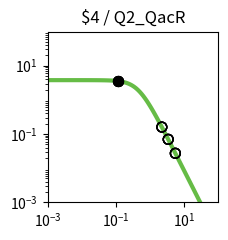

This figure's Python source: (Note: this script raises an exception after producing the figure.)
import matplotlib.pyplot as plt
import matplotlib.ticker as ticker
import numpy as np

fig, ax = plt.subplots(figsize=(2.5,2.5))

plt.xlim(1.000000e-03, 1.000000e+02)
plt.ylim(1.000000e-03, 1.000000e+02)

x = np.array([1.000000e-03,1.122018e-03,1.258925e-03,1.412538e-03,1.584893e-03,1.778279e-03,1.995262e-03,2.238721e-03,2.511886e-03,2.818383e-03,3.162278e-03,3.548134e-03,3.981072e-03,4.466836e-03,5.011872e-03,5.623413e-03,6.309573e-03,7.079458e-03,7.943282e-03,8.912509e-03,1.000000e-02,1.122018e-02,1.258925e-02,1.412538e-02,1.584893e-02,1.778279e-02,1.995262e-02,2.238721e-02,2.511886e-02,2.818383e-02,3.162278e-02,3.548134e-02,3.981072e-02,4.466836e-02,5.011872e-02,5.623413e-02,6.309573e-02,7.079458e-02,7.943282e-02,8.912509e-02,1.000000e-01,1.122018e-01,1.258925e-01,1.412538e-01,1.584893e-01,1.778279e-01,1.995262e-01,2.238721e-01,2.511886e-01,2.818383e-01,3.162278e-01,3.548134e-01,3.981072e-01,4.466836e-01,5.011872e-01,5.623413e-01,6.309573e-01,7.079458e-01,7.943282e-01,8.912509e-01,1.000000e+00,1.122018e+00,1.258925e+00,1.412538e+00,1.584893e+00,1.778279e+00,1.995262e+00,2.238721e+00,2.511886e+00,2.818383e+00,3.162278e+00,3.548134e+00,3.981072e+00,4.466836e+00,5.011872e+00,5.623413e+00,6.309573e+00,7.079458e+00,7.943282e+00,8.912509e+00,1.000000e+01,1.122018e+01,1.258925e+01,1.412538e+01,1.584893e+01,1.778279e+01,1.995262e+01,2.238721e+01,2.511886e+01,2.818383e+01,3.162278e+01,3.548134e+01,3.981072e+01,4.466836e+01,5.011872e+01,5.623413e+01,6.309573e+01,7.079458e+01,7.943282e+01,8.912509e+01,1.000000e+02,])
y = np.array([3.777979e+00,3.777974e+00,3.777967e+00,3.777959e+00,3.777949e+00,3.777935e+00,3.777919e+00,3.777898e+00,3.777872e+00,3.777839e+00,3.777798e+00,3.777747e+00,3.777682e+00,3.777601e+00,3.777498e+00,3.777370e+00,3.777209e+00,3.777006e+00,3.776752e+00,3.776433e+00,3.776032e+00,3.775529e+00,3.774897e+00,3.774104e+00,3.773109e+00,3.771859e+00,3.770291e+00,3.768324e+00,3.765856e+00,3.762761e+00,3.758881e+00,3.754020e+00,3.747932e+00,3.740315e+00,3.730793e+00,3.718902e+00,3.704075e+00,3.685622e+00,3.662705e+00,3.634325e+00,3.599299e+00,3.556256e+00,3.503636e+00,3.439716e+00,3.362670e+00,3.270665e+00,3.162012e+00,3.035373e+00,2.890010e+00,2.726055e+00,2.544745e+00,2.348572e+00,2.141264e+00,1.927579e+00,1.712901e+00,1.502716e+00,1.302061e+00,1.115068e+00,9.446838e-01,7.925854e-01,6.592774e-01,5.443030e-01,4.465089e-01,3.643058e-01,2.958923e-01,2.394252e-01,1.931364e-01,1.554037e-01,1.247862e-01,1.000343e-01,8.008449e-02,6.404396e-02,5.117181e-02,4.085836e-02,3.260536e-02,2.600778e-02,2.073781e-02,1.653099e-02,1.317456e-02,1.049772e-02,8.363554e-03,6.662494e-03,5.306924e-03,4.226854e-03,3.366404e-03,2.680989e-03,2.135049e-03,1.700231e-03,1.353935e-03,1.078151e-03,8.585284e-04,6.836358e-04,5.443658e-04,4.334645e-04,3.451546e-04,2.748348e-04,2.188408e-04,1.742542e-04,1.387514e-04,1.104818e-04,8.797176e-05,])
c = "#66bc46"

hi_x = np.array([1.153640e-01,1.153640e-01,1.153640e-01,1.153640e-01,])
hi_y = np.array([3.544493e+00,3.544493e+00,3.544493e+00,3.544493e+00,])
lo_x = np.array([5.484462e+00,5.484462e+00,5.484462e+00,5.484462e+00,2.206809e+00,2.206809e+00,2.206809e+00,2.206809e+00,3.393017e+00,3.393017e+00,3.393017e+00,3.393017e+00,])
lo_y = np.array([2.731840e-02,2.731840e-02,2.731840e-02,2.731840e-02,1.596932e-01,1.596932e-01,1.596932e-01,1.596932e-01,6.985828e-02,6.985828e-02,6.985828e-02,6.985828e-02,])

plt.loglog(x,y,lw=3,color=c)
plt.scatter(hi_x,hi_y,marker='o',s=50,color='black',zorder=10)
plt.scatter(lo_x,lo_y,marker='o',s=50,edgecolors='black',color='none',zorder=10)

plt.title("$4 / Q2_QacR")

ax.xaxis.set_major_locator(ticker.LogLocator(numticks=3))
ax.yaxis.set_major_locator(ticker.LogLocator(numticks=3))

ax.set_aspect('equal')
plt.tight_layout()

plt.savefig("/home/user/output/response_plot_$4_Q2_QacR.png", bbox_inches='tight')
